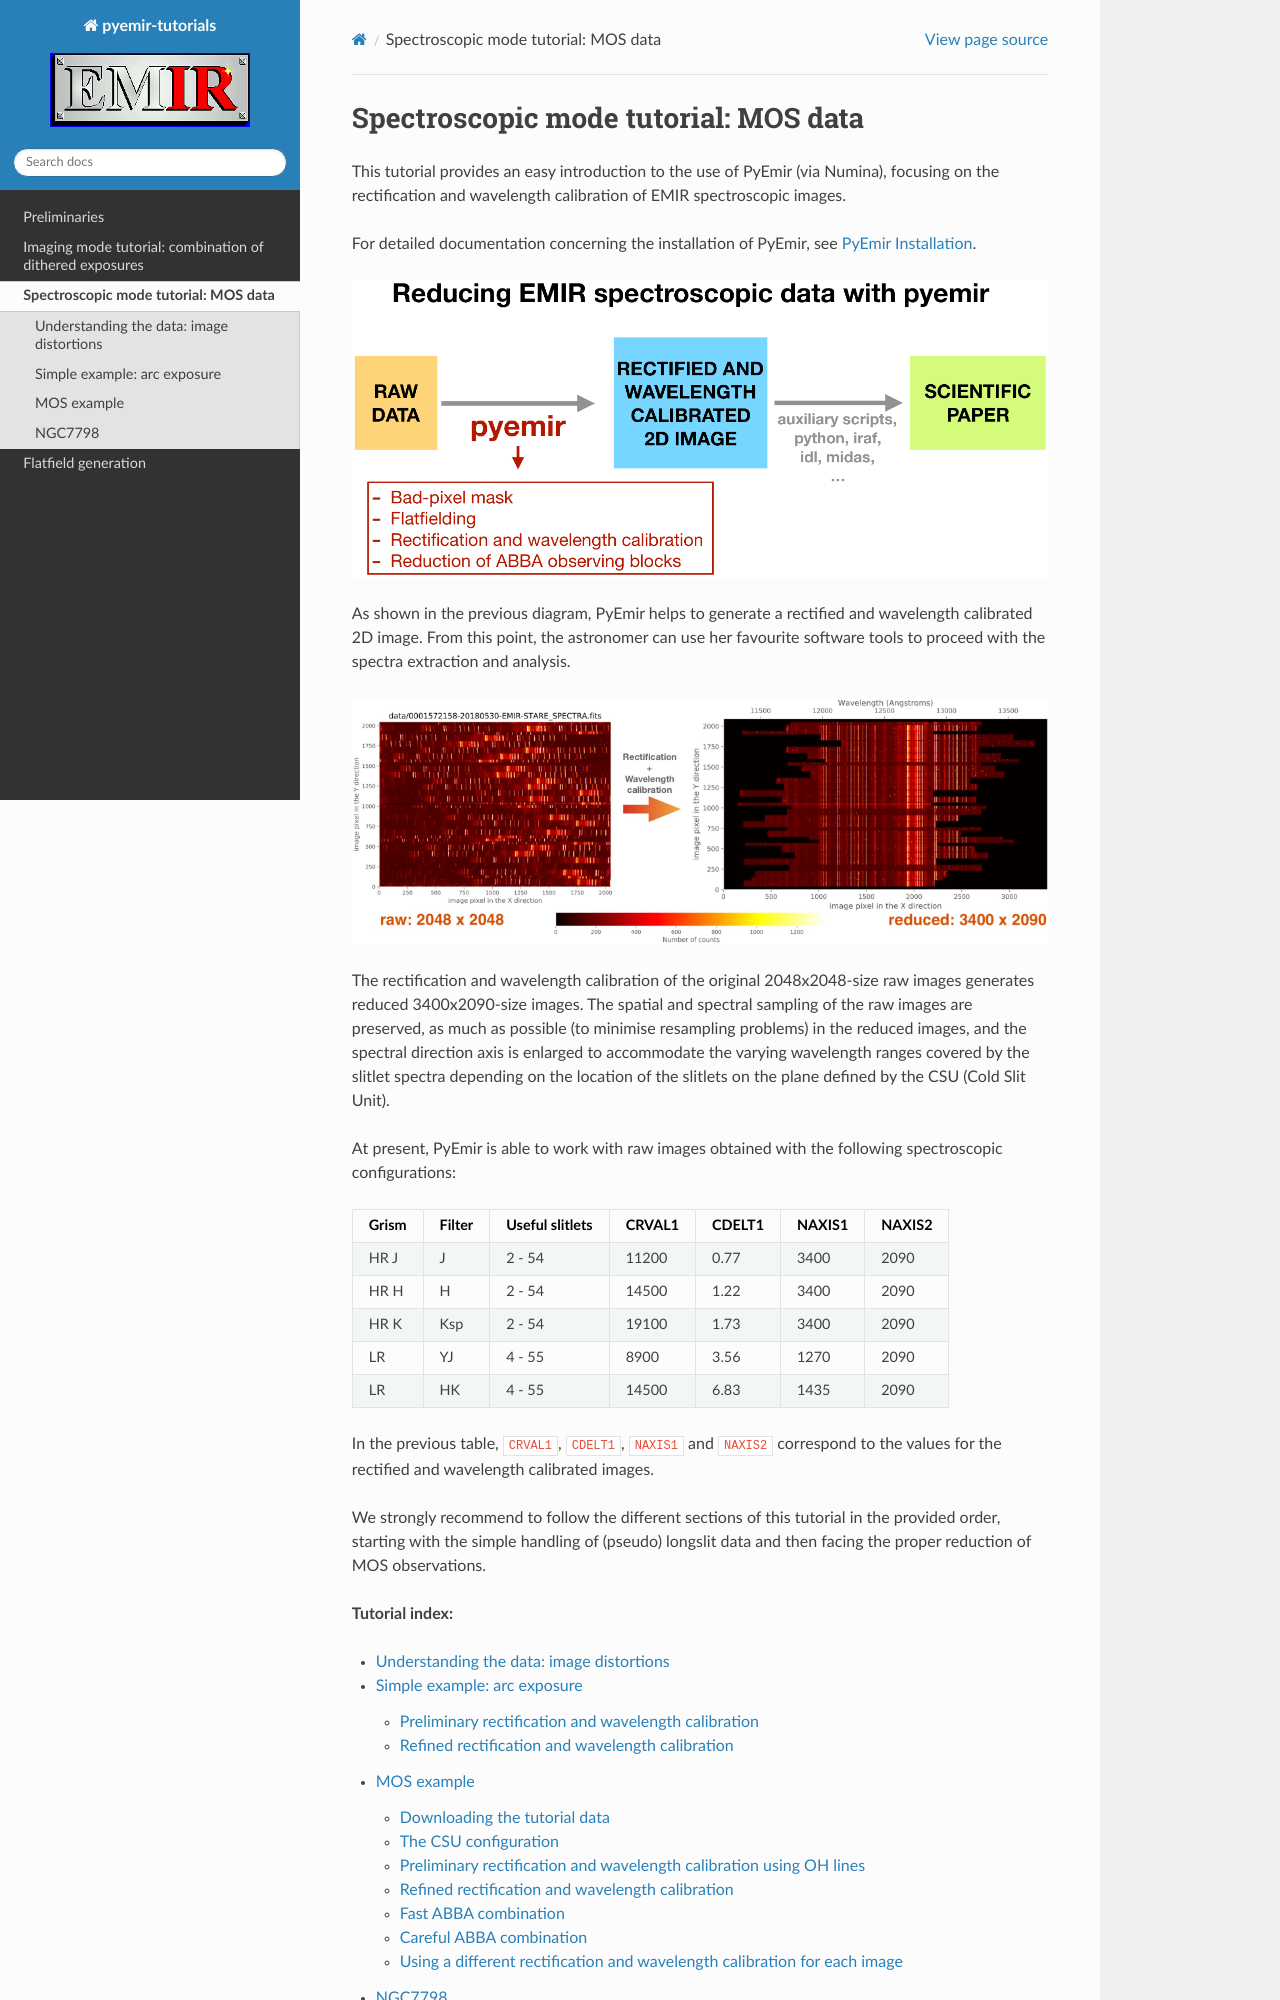

repository: guaix-ucm/pyemir-tutorials · page: tutorial_mos/index.html · generator: sphinx


.. _MOS_tutorial:

#####################################
Spectroscopic mode tutorial: MOS data
#####################################

This tutorial provides an easy introduction to the use of PyEmir (via Numina),
focusing on the rectification and wavelength calibration of EMIR spectroscopic
images.

For detailed documentation concerning the installation of PyEmir, see the
:ref:`pyemir_installation` guide.

.. image:: pyemir_mos_scheme.png
   :width: 100% 
   :alt: PyEmir MOS Scheme

As shown in the previous diagram, PyEmir helps to generate a rectified and
wavelength calibrated 2D image. From this point, the astronomer can use her
favourite software tools to proceed with the spectra extraction and analysis.

.. image:: pyemir_mos_example.jpg
   :width: 100%
   :alt: PyEmir MOS Scheme

The rectification and wavelength calibration of the original 2048x2048-size raw
images generates reduced 3400x2090-size images. The spatial and spectral
sampling of the raw images are preserved, as much as possible (to minimise
resampling problems) in the reduced images, and the spectral direction axis is
enlarged to acommodate the varying wavelength ranges covered by the slitlet
spectra depending on the location of the slitlets on the plane defined by the
CSU (Cold Slit Unit).

At present, PyEmir is able to work with raw images obtained with the following
spectroscopic configurations:

=====   ======  ===============  ======  ======  ======  ======
Grism   Filter  Useful slitlets  CRVAL1  CDELT1  NAXIS1  NAXIS2
=====   ======  ===============  ======  ======  ======  ======
HR J    J       2 - 54           11200    0.77    3400    2090
HR H    H       2 - 54           14500    1.22    3400    2090
HR K    Ksp     2 - 54           19100    1.73    3400    2090
LR      YJ      4 - 55            8900    3.56    1270    2090
LR      HK      4 - 55           14500    6.83    1435    2090
=====   ======  ===============  ======  ======  ======  ======

In the previous table, ``CRVAL1``, ``CDELT1``, ``NAXIS1`` and ``NAXIS2``
correspond to the values for the rectified and wavelength calibrated images.
